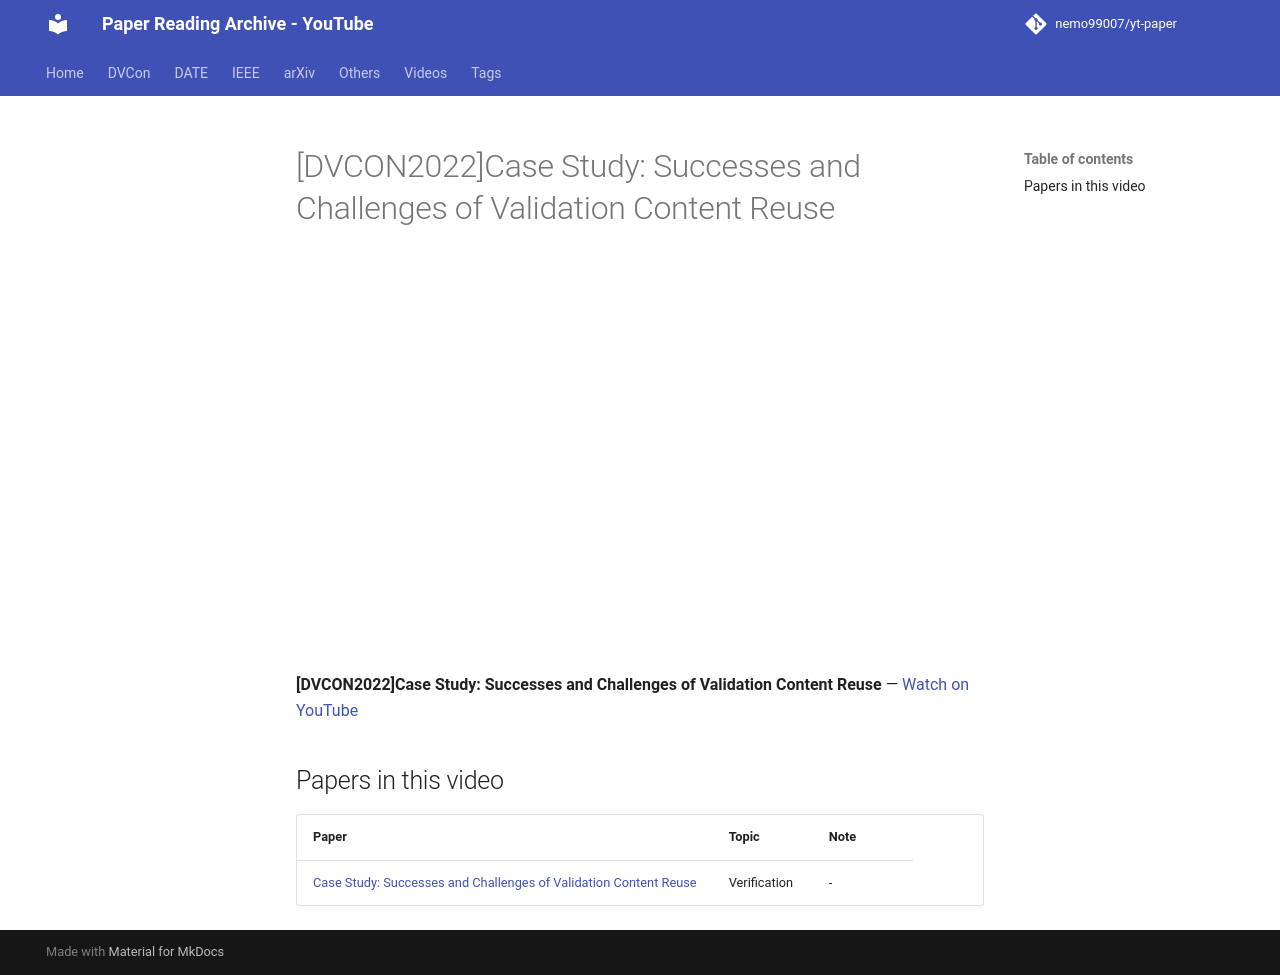

repository: nemo99007/yt-paper · page: videos/o-x0DYNRIt0/index.html · generator: mkdocs

---
title: '[DVCON2022]Case Study: Successes and Challenges of Validation Content Reuse'
video_id: o-x0DYNRIt0
video_url: https://www.youtube.com/watch?v=o-x0DYNRIt0
resources:
- ref-20261018-646f
---


<!-- generated by yt-paper; edits will be overwritten -->

# [DVCON2022]Case Study: Successes and Challenges of Validation Content Reuse

<div class="video-wrapper"><iframe src="https://www.youtube-nocookie.com/embed/o-x0DYNRIt0" title="[DVCON2022]Case Study: Successes and Challenges of Validation Content Reuse" loading="lazy" allow="accelerometer; clipboard-write; encrypted-media; gyroscope; picture-in-picture; web-share" referrerpolicy="strict-origin-when-cross-origin" allowfullscreen></iframe></div>

**[DVCON2022]Case Study: Successes and Challenges of Validation Content Reuse** — [Watch on YouTube](https://www.youtube.com/watch?v=o-x0DYNRIt0)

## Papers in this video

| Paper | Topic | Note |
|---|---|---|
| [Case Study: Successes and Challenges of Validation Content Reuse](../papers/ref-20261018-646f-case-study-successes-and-challenges-of-validation-content-re.md) | Verification | - |
